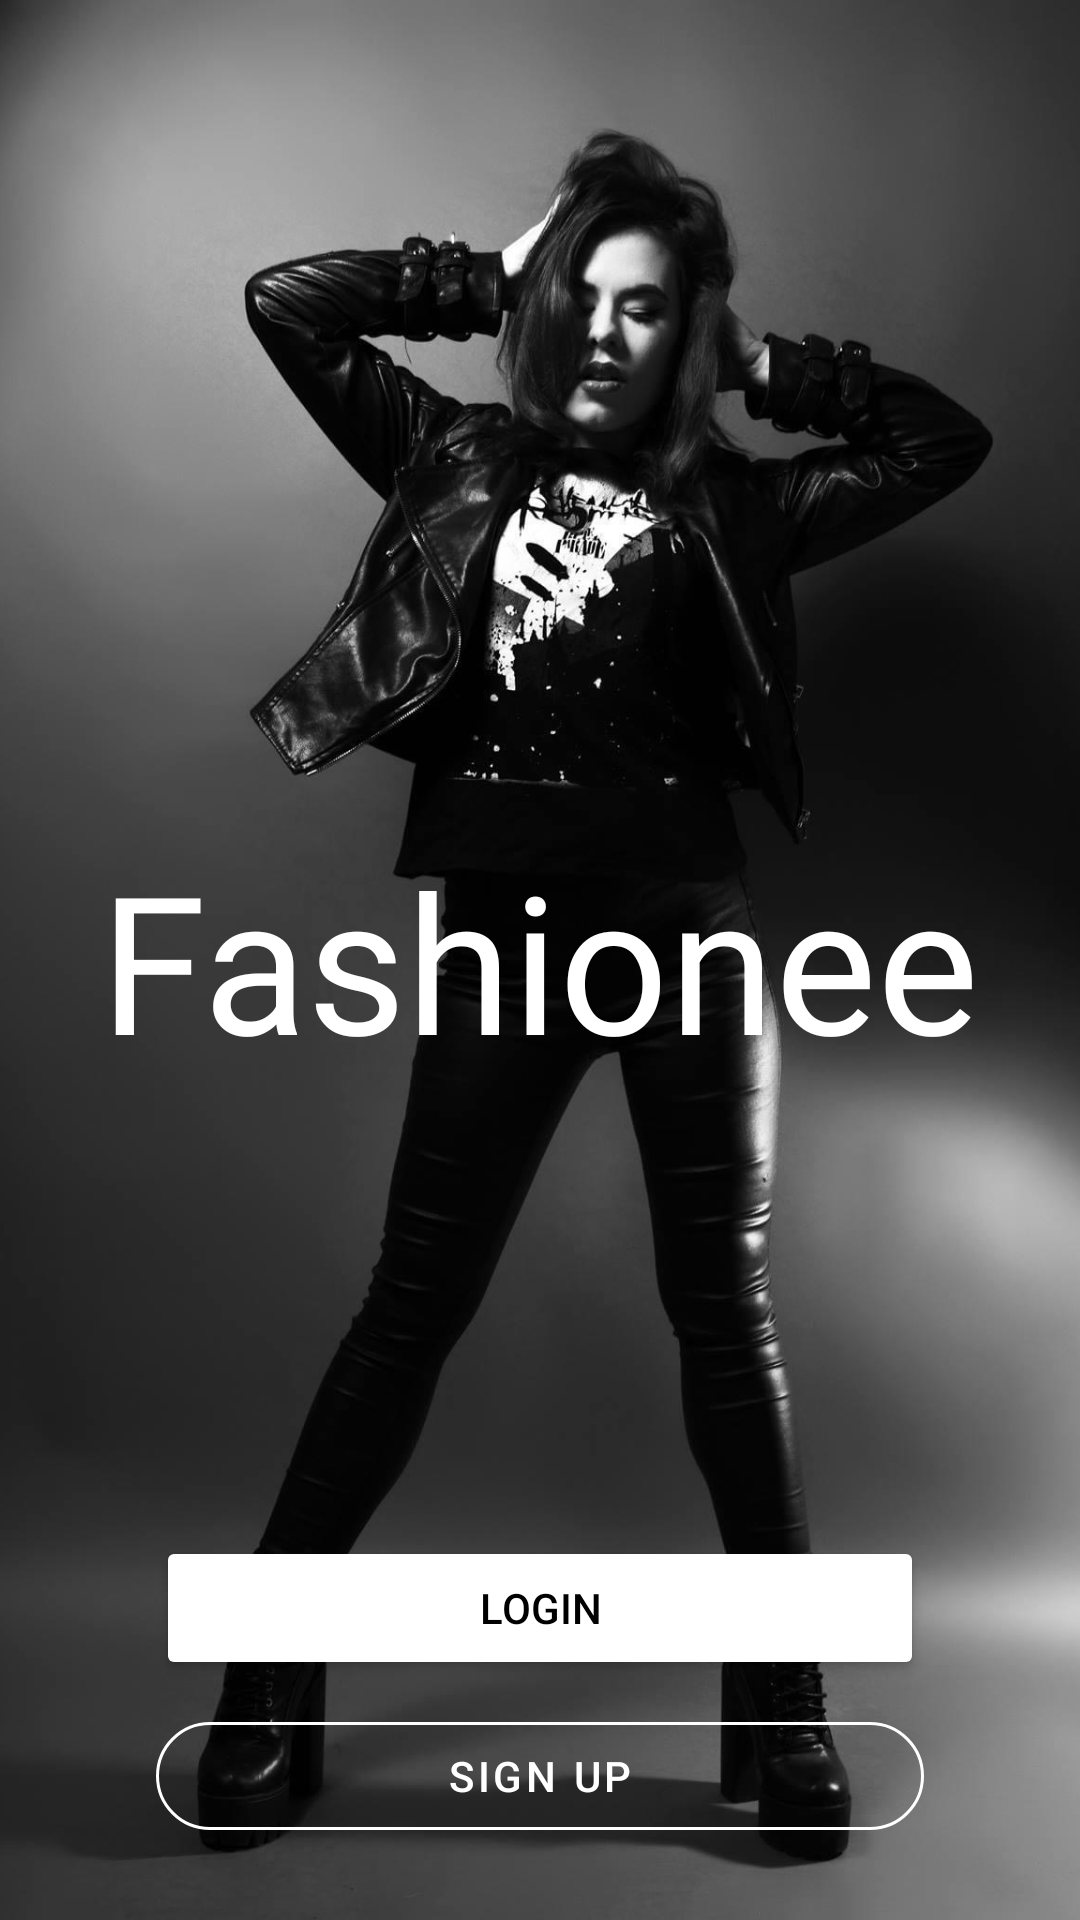

Android layout source for this screen:
<!-- AndroidManifest.xml: application theme Theme.Fashionee -->
<!-- res/layout/activity_start.xml -->
<?xml version="1.0" encoding="utf-8"?>
<RelativeLayout xmlns:android="http://schemas.android.com/apk/res/android"
    xmlns:app="http://schemas.android.com/apk/res-auto"
    xmlns:tools="http://schemas.android.com/tools"
    android:layout_width="match_parent"
    android:layout_height="match_parent"
    tools:context=".StartActivity">

    <ImageView
        android:layout_width="match_parent"
        android:layout_height="match_parent"
        android:scaleType="centerCrop"
        android:src="@drawable/fashion3"/>

    <TextView
        android:layout_width="wrap_content"
        android:layout_height="wrap_content"
        android:layout_centerInParent="true"
        android:fontFamily="@font/dancing_script_regular"
        android:textSize="64sp"
        android:text="@string/app_name"
        android:textColor="@color/white"/>

    <LinearLayout
        android:layout_width="256dp"
        android:layout_height="wrap_content"
        android:layout_centerHorizontal="true"
        android:layout_alignParentBottom="true"
        android:orientation="vertical"
        android:layout_marginBottom="24dp">

        <Button
            android:id="@+id/loginButton"
            android:layout_width="match_parent"
            android:layout_height="wrap_content"
            android:layout_marginVertical="8dp"
            app:cornerRadius="32dp"
            android:backgroundTint="@color/white"
            android:textColor="@color/black"
            android:text="@string/login"/>

        <com.google.android.material.button.MaterialButton
            style="@style/Widget.MaterialComponents.Button.OutlinedButton"
            android:id="@+id/signupButton"
            android:layout_width="match_parent"
            android:layout_height="wrap_content"
            app:strokeColor="@color/white"
            app:cornerRadius="32dp"
            android:textColor="@color/white"
            android:text="@string/sign_up"/>

    </LinearLayout>

</RelativeLayout>
<!-- resources referenced by this layout -->
<resources>
  <!-- drawable fashion3: jpg bitmap (drawable, 130578 bytes) -->
  <string name="app_name">Fashionee</string>
  <string name="login">Login</string>
  <string name="sign_up">Sign Up</string>
  <style name="Theme.Fashionee" parent="Theme.MaterialComponents.DayNight.NoActionBar">
          
          <item name="colorPrimary">@color/black</item>
          <item name="colorPrimaryVariant">@color/black</item>
          <item name="colorOnPrimary">@color/white</item>
          
          <item name="colorSecondary">@color/black</item>
          <item name="colorSecondaryVariant">#E1E1E1</item>
          <item name="colorOnSecondary">@color/black</item>
          
          <item name="android:statusBarColor">?attr/colorPrimaryVariant</item>
          
      </style>
  <!-- not gathered from this repository: default colours our renderer supplied (Android Studio template values) -->
  <color name="black">#FF000000</color>
  <color name="white">#FFFFFFFF</color>
</resources>
